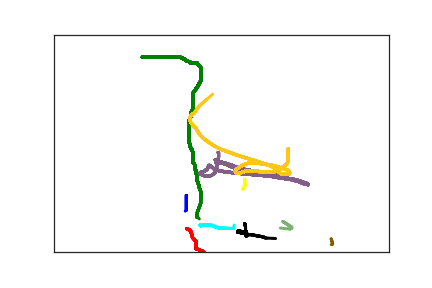

The file beside this chart, header and first rows:
1.970000000000000000e+02, 3.700000000000000000e+02, 0.000000000000000000e+00, 1.000000000000000000e+00
1.970000000000000000e+02, 3.740000000000000000e+02, 2.400000000000000000e+01, 1.000000000000000000e+00
1.970000000000000000e+02, 3.780000000000000000e+02, 5.400000000000000000e+01, 1.000000000000000000e+00
1.970000000000000000e+02, 3.800000000000000000e+02, 6.400000000000000000e+01, 1.000000000000000000e+00
1.970000000000000000e+02, 3.810000000000000000e+02, 8.200000000000000000e+01, 1.000000000000000000e+00
1.970000000000000000e+02, 3.850000000000000000e+02, 1.190000000000000000e+02, 1.000000000000000000e+00
1.970000000000000000e+02, 3.860000000000000000e+02, 1.340000000000000000e+02, 1.000000000000000000e+00
1.970000000000000000e+02, 3.890000000000000000e+02, 1.470000000000000000e+02, 1.000000000000000000e+00
1.970000000000000000e+02, 3.920000000000000000e+02, 1.770000000000000000e+02, 1.000000000000000000e+00
1.970000000000000000e+02, 3.960000000000000000e+02, 2.020000000000000000e+02, 1.000000000000000000e+00
1.970000000000000000e+02, 4.000000000000000000e+02, 2.190000000000000000e+02, 1.000000000000000000e+00
1.970000000000000000e+02, 4.020000000000000000e+02, 2.370000000000000000e+02, 1.000000000000000000e+00
1.970000000000000000e+02, 4.040000000000000000e+02, 2.530000000000000000e+02, 1.000000000000000000e+00
1.960000000000000000e+02, 4.060000000000000000e+02, 2.750000000000000000e+02, 1.000000000000000000e+00
1.950000000000000000e+02, 4.080000000000000000e+02, 2.980000000000000000e+02, 1.000000000000000000e+00
1.980000000000000000e+02, 4.460000000000000000e+02, 6.610000000000000000e+02, 2.000000000000000000e+00
2.030000000000000000e+02, 4.500000000000000000e+02, 7.040000000000000000e+02, 2.000000000000000000e+00
2.040000000000000000e+02, 4.520000000000000000e+02, 7.260000000000000000e+02, 2.000000000000000000e+00
2.050000000000000000e+02, 4.560000000000000000e+02, 7.450000000000000000e+02, 2.000000000000000000e+00
2.070000000000000000e+02, 4.670000000000000000e+02, 7.630000000000000000e+02, 2.000000000000000000e+00
2.100000000000000000e+02, 4.720000000000000000e+02, 7.850000000000000000e+02, 2.000000000000000000e+00
2.120000000000000000e+02, 4.760000000000000000e+02, 8.010000000000000000e+02, 2.000000000000000000e+00
2.120000000000000000e+02, 4.790000000000000000e+02, 8.270000000000000000e+02, 2.000000000000000000e+00
2.120000000000000000e+02, 4.810000000000000000e+02, 8.450000000000000000e+02, 2.000000000000000000e+00
2.120000000000000000e+02, 4.850000000000000000e+02, 8.610000000000000000e+02, 2.000000000000000000e+00
2.120000000000000000e+02, 4.880000000000000000e+02, 8.760000000000000000e+02, 2.000000000000000000e+00
2.120000000000000000e+02, 4.910000000000000000e+02, 8.990000000000000000e+02, 2.000000000000000000e+00
2.120000000000000000e+02, 4.920000000000000000e+02, 9.400000000000000000e+02, 2.000000000000000000e+00
2.130000000000000000e+02, 4.930000000000000000e+02, 9.580000000000000000e+02, 2.000000000000000000e+00
2.170000000000000000e+02, 4.950000000000000000e+02, 9.950000000000000000e+02, 2.000000000000000000e+00
2.180000000000000000e+02, 4.960000000000000000e+02, 1.014000000000000000e+03, 2.000000000000000000e+00
2.220000000000000000e+02, 4.980000000000000000e+02, 1.031000000000000000e+03, 2.000000000000000000e+00
2.230000000000000000e+02, 5.010000000000000000e+02, 1.047000000000000000e+03, 2.000000000000000000e+00
2.250000000000000000e+02, 5.020000000000000000e+02, 1.067000000000000000e+03, 2.000000000000000000e+00
2.250000000000000000e+02, 5.040000000000000000e+02, 1.085000000000000000e+03, 2.000000000000000000e+00
2.280000000000000000e+02, 5.080000000000000000e+02, 1.099000000000000000e+03, 2.000000000000000000e+00
2.290000000000000000e+02, 5.110000000000000000e+02, 1.124000000000000000e+03, 2.000000000000000000e+00
2.290000000000000000e+02, 5.140000000000000000e+02, 1.142000000000000000e+03, 2.000000000000000000e+00
2.290000000000000000e+02, 5.180000000000000000e+02, 1.158000000000000000e+03, 2.000000000000000000e+00
2.280000000000000000e+02, 5.310000000000000000e+02, 1.201000000000000000e+03, 2.000000000000000000e+00
2.270000000000000000e+02, 5.350000000000000000e+02, 1.217000000000000000e+03, 2.000000000000000000e+00
2.270000000000000000e+02, 5.390000000000000000e+02, 1.245000000000000000e+03, 2.000000000000000000e+00
2.270000000000000000e+02, 5.400000000000000000e+02, 1.263000000000000000e+03, 2.000000000000000000e+00
2.270000000000000000e+02, 5.430000000000000000e+02, 1.264000000000000000e+03, 2.000000000000000000e+00
2.270000000000000000e+02, 5.440000000000000000e+02, 1.293000000000000000e+03, 2.000000000000000000e+00
2.260000000000000000e+02, 5.450000000000000000e+02, 1.310000000000000000e+03, 2.000000000000000000e+00
2.250000000000000000e+02, 5.460000000000000000e+02, 1.324000000000000000e+03, 2.000000000000000000e+00
2.250000000000000000e+02, 5.470000000000000000e+02, 1.341000000000000000e+03, 2.000000000000000000e+00
2.240000000000000000e+02, 5.480000000000000000e+02, 1.355000000000000000e+03, 2.000000000000000000e+00
2.240000000000000000e+02, 5.490000000000000000e+02, 1.386000000000000000e+03, 2.000000000000000000e+00
2.230000000000000000e+02, 5.500000000000000000e+02, 1.403000000000000000e+03, 2.000000000000000000e+00
2.230000000000000000e+02, 5.510000000000000000e+02, 1.427000000000000000e+03, 2.000000000000000000e+00
2.230000000000000000e+02, 5.520000000000000000e+02, 1.439000000000000000e+03, 2.000000000000000000e+00
2.220000000000000000e+02, 5.530000000000000000e+02, 1.472000000000000000e+03, 2.000000000000000000e+00
2.220000000000000000e+02, 5.540000000000000000e+02, 1.517000000000000000e+03, 2.000000000000000000e+00
1.320000000000000000e+02, 5.200000000000000000e+01, 8.639783100000000000e+07, 3.000000000000000000e+00
1.390000000000000000e+02, 5.200000000000000000e+01, 8.639795400000000000e+07, 3.000000000000000000e+00
1.410000000000000000e+02, 5.200000000000000000e+01, 8.639796600000000000e+07, 3.000000000000000000e+00
1.440000000000000000e+02, 5.200000000000000000e+01, 8.639798800000000000e+07, 3.000000000000000000e+00
1.460000000000000000e+02, 5.200000000000000000e+01, 8.639800300000000000e+07, 3.000000000000000000e+00
1.500000000000000000e+02, 5.200000000000000000e+01, 8.639801600000000000e+07, 3.000000000000000000e+00
... 445 more rows
